Run: headless pygame with SDL's dummy video driver; simulated clock (each Clock.tick advances the game by its frame time, no real sleeping); random seed 0; keys injected as events and as key.get_pressed() state; no mouse input.
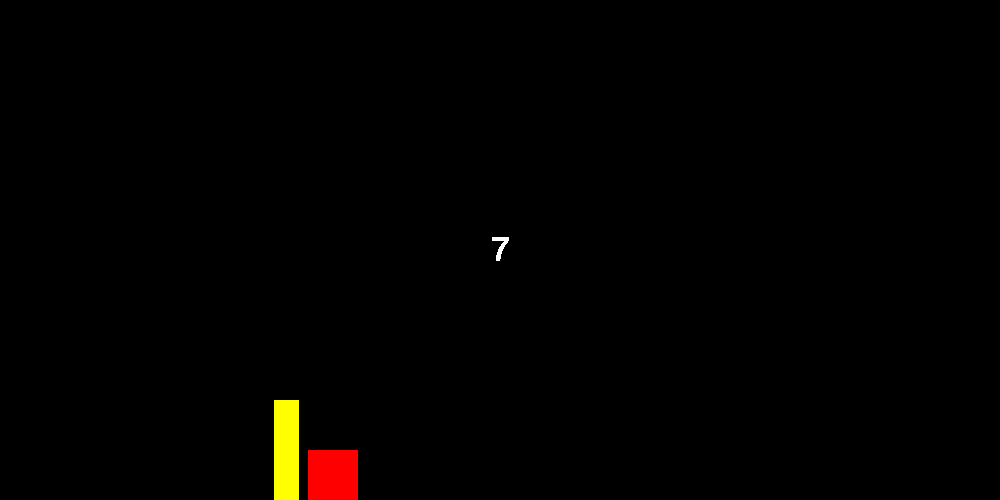
Frame 1 of 4 · flips 1–60 · no input
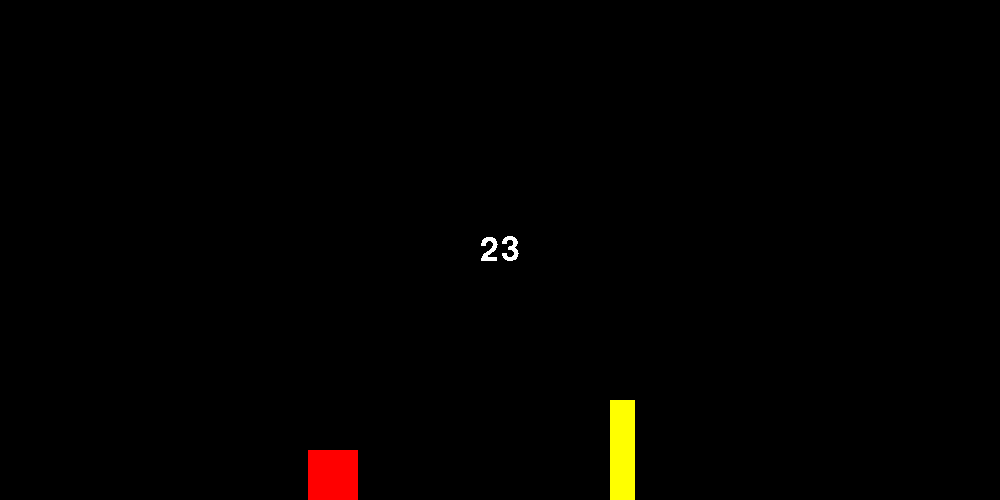
Frame 2 of 4 · flips 61–180 · tapped SPACE, RETURN · held RIGHT (→), D
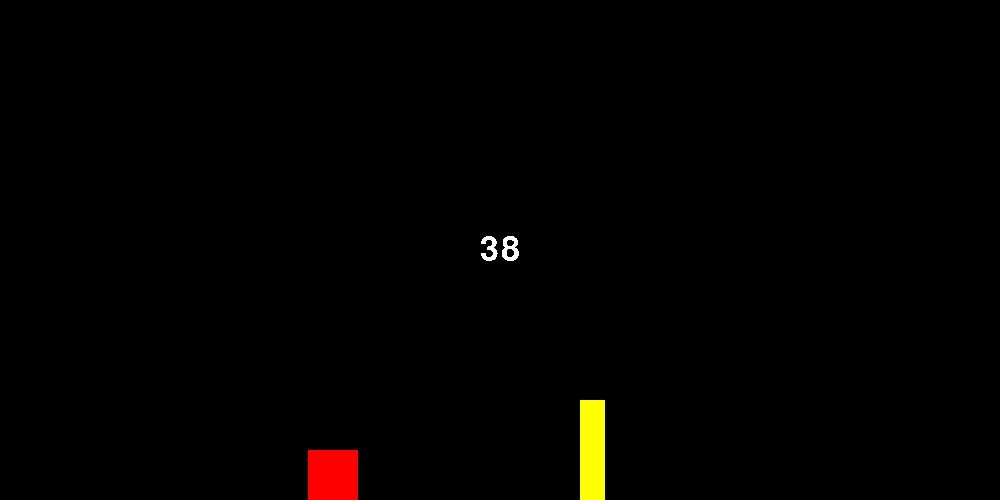
Frame 3 of 4 · flips 181–300 · held DOWN (↓), S
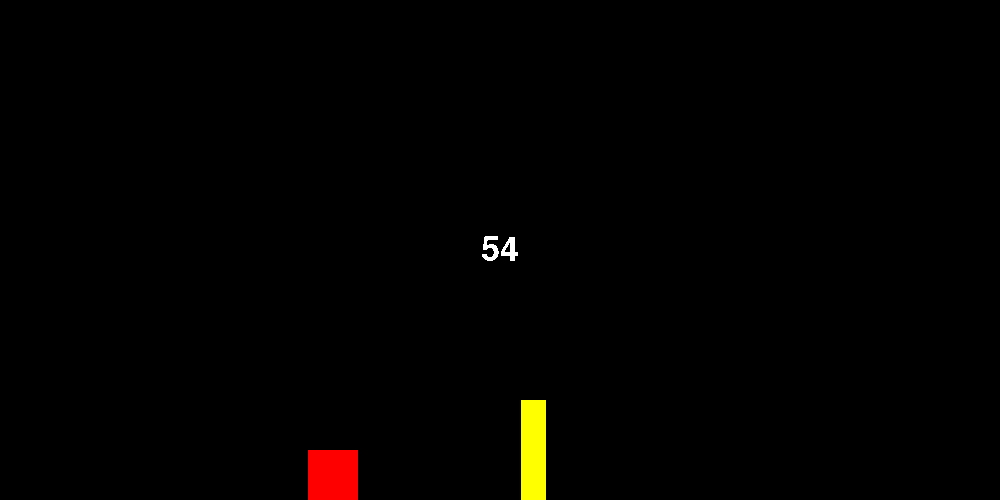
Frame 4 of 4 · flips 301–420 · held LEFT (←), A, UP (↑), W

The pygame program that drew these frames:

import pygame
import random

pygame.init()

SCREEN_HEIGHT, SCREEN_WIDTH = 500, 1000
font = pygame.font.Font(None, 50)
screen = pygame.display.set_mode((SCREEN_WIDTH, SCREEN_HEIGHT))
pygame.display.set_caption('Dino game')
clock = pygame.time.Clock()
background = pygame.surface.Surface((SCREEN_WIDTH, SCREEN_HEIGHT))
background.fill('black')
start_time = 0
lap = 0
speed = -6
interval = 15


class Player(pygame.sprite.Sprite):

    def __init__(self):
        pygame.sprite.Sprite.__init__(self)
        self.gravity = 0
        self.image = pygame.surface.Surface((50, 50))
        self.rect = self.image.get_rect(midbottom=(SCREEN_WIDTH/3, SCREEN_HEIGHT))
        self.image.fill('red')

    def update(self, keys):
        self.gravity += 1
        self.rect.bottom += self.gravity
        if keys[pygame.K_SPACE] and self.rect.bottom >= SCREEN_HEIGHT:
            self.gravity = -22
        if self.rect.bottom >= SCREEN_HEIGHT:
            self.rect.bottom = SCREEN_HEIGHT


class Obstacle(pygame.sprite.Sprite):
    def __init__(self):
        pygame.sprite.Sprite.__init__(self)
        self.image = pygame.surface.Surface((25, 100))
        self.image.fill('yellow')
        self.rect = self.image.get_rect()
        self.rect.midbottom = (SCREEN_WIDTH, SCREEN_HEIGHT)

    def update(self):
        global score, lap, speed, interval
        augmentation = score - lap
        print(f"{augmentation}: {lap}, {speed}: {interval}")
        if augmentation >= 50 and speed != -10:
            speed -= 1
            interval -= 2
            lap = score
        self.rect.move_ip(speed, 0)
        if self.rect.centerx <= -50:
            self.kill()


dino = Player()
obstacle = Obstacle()
obstacles = pygame.sprite.Group()
obstacles.add(obstacle)


def wave_systeme():
    global start_time
    break_time = int(pygame.time.get_ticks() / 100) - start_time
    if break_time >= random.randint(interval, 15):
        start_time = int(pygame.time.get_ticks() / 100)
        spike_obstacle = Obstacle()
        obstacles.add(spike_obstacle)


while True:
    # event loop
    for event in pygame.event.get():
        if event.type == pygame.QUIT:
            pygame.quit()
            quit()

    score = int(pygame.time.get_ticks() / 100)
    obstacles.update()
    score_text = font.render(str(score), False, 'white')
    score_rect = score_text.get_rect(center=(SCREEN_WIDTH / 2, SCREEN_HEIGHT / 2))
    input_keys = pygame.key.get_pressed()
    screen.blit(background, (0, 0))
    screen.blit(dino.image, dino.rect)
    obstacles.draw(screen)
    screen.blit(score_text, score_rect)
    dino.update(input_keys)
    wave_systeme()
    obstacle.update()

    pygame.display.update()
    clock.tick(75)
